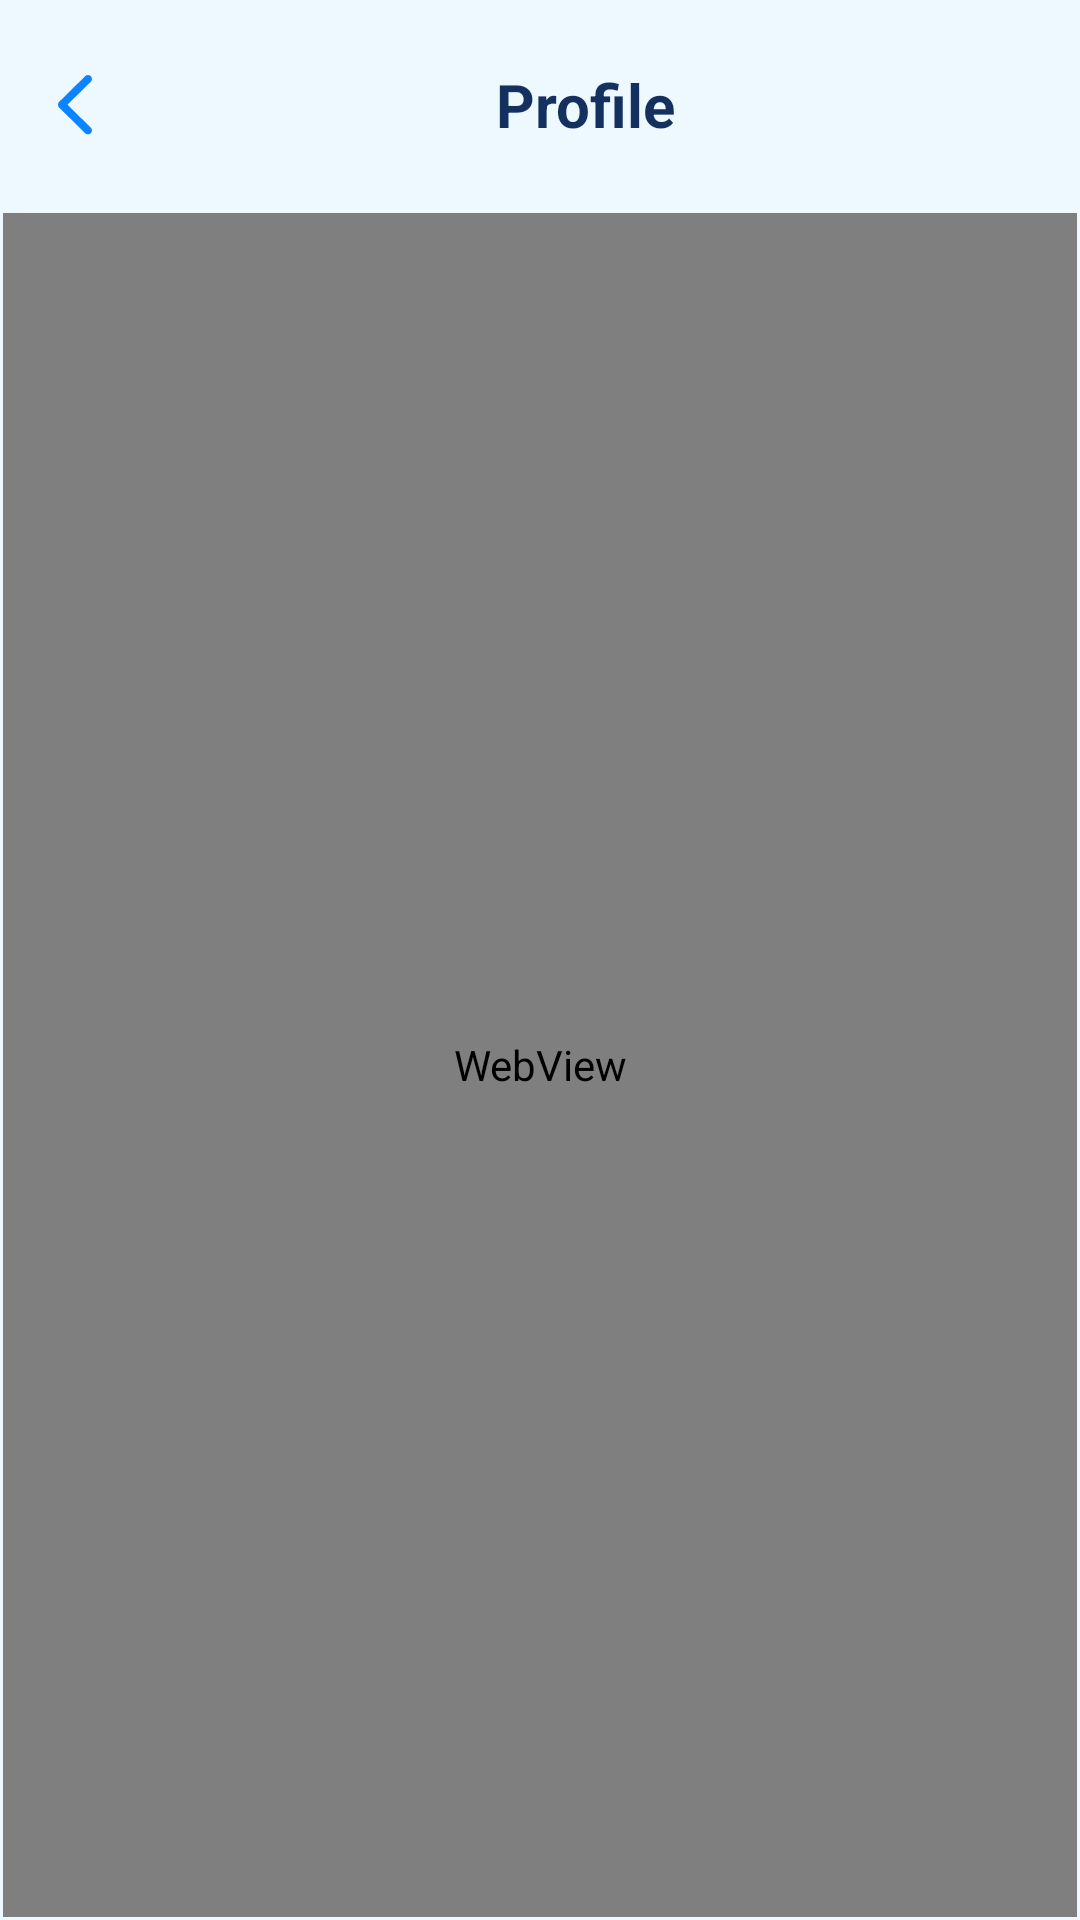

This screen was rendered from an Android layout file. Write that file and the resources it references.
<!-- AndroidManifest.xml: application theme Theme.Diabezone -->
<!-- res/layout/activity_web_view.xml -->
<?xml version="1.0" encoding="utf-8"?>
<layout xmlns:android="http://schemas.android.com/apk/res/android"
    xmlns:app="http://schemas.android.com/apk/res-auto">

    <data>

        <variable
            name="mViewModel"
            type="com.safeguardFamily.diabezone.viewModel.WebViewViewModel" />
    </data>

    <LinearLayout
        android:layout_width="match_parent"
        android:layout_height="match_parent"
        android:orientation="vertical">

        <RelativeLayout
            android:layout_width="match_parent"
            android:layout_height="wrap_content"
            android:paddingStart="5dp"
            android:paddingTop="15dp"
            android:paddingEnd="15dp"
            android:paddingBottom="15dp">

            <androidx.appcompat.widget.AppCompatImageView
                android:id="@+id/ivBack"
                android:layout_width="40dp"
                android:layout_height="40dp"
                android:layout_centerVertical="true"
                android:padding="10dp"
                app:srcCompat="@drawable/ic_back_blue" />

            <androidx.appcompat.widget.AppCompatTextView
                android:id="@+id/tvTitle"
                style="@style/xLarge.MontserratBold"
                android:layout_width="match_parent"
                android:layout_height="wrap_content"
                android:layout_centerInParent="true"
                android:layout_toStartOf="@id/ivDownload"
                android:layout_toEndOf="@+id/ivBack"
                android:gravity="center"
                android:maxLines="1"
                android:text="Profile" />

            <androidx.appcompat.widget.AppCompatImageView
                android:id="@+id/ivShare"
                android:layout_width="35dp"
                android:layout_height="35dp"
                android:layout_centerVertical="true"
                android:layout_toStartOf="@+id/ivDownload"
                android:padding="5dp"
                android:src="@drawable/ic_share"
                android:visibility="gone" />

            <androidx.appcompat.widget.AppCompatImageView
                android:id="@+id/ivDownload"
                android:layout_width="35dp"
                android:layout_height="35dp"
                android:layout_alignParentEnd="true"
                android:layout_centerVertical="true"
                android:padding="5dp"
                android:src="@drawable/ic_download"
                android:visibility="gone" />

        </RelativeLayout>

        <WebView
            android:id="@+id/webView"
            android:layout_width="match_parent"
            android:layout_height="match_parent"
            android:layout_margin="1dp"
            android:visibility="visible" />

    </LinearLayout>
</layout>
<!-- resources referenced by this layout -->
<resources>
  <!-- drawable ic_back_blue (drawable) -->
  <vector xmlns:android="http://schemas.android.com/apk/res/android"
      android:width="12dp"
      android:height="21dp"
      android:viewportWidth="12"
      android:viewportHeight="21">
      <path
          android:fillColor="#0A84FF"
          android:pathData="M9.609,20.391C9.867,20.648 10.195,20.789 10.582,20.789C11.356,20.789 11.977,20.18 11.977,19.406C11.977,19.02 11.813,18.668 11.543,18.398L3.34,10.383L11.543,2.391C11.813,2.121 11.977,1.758 11.977,1.383C11.977,0.609 11.356,0 10.582,0C10.195,0 9.867,0.141 9.609,0.398L0.492,9.305C0.164,9.609 0.012,9.984 0,10.394C0,10.805 0.164,11.156 0.492,11.473L9.609,20.391Z" />
  </vector>
  <!-- drawable ic_download (drawable) -->
  <vector xmlns:android="http://schemas.android.com/apk/res/android"
      android:width="25dp"
      android:height="25dp"
      android:viewportWidth="490"
      android:viewportHeight="490">
      <path
          android:fillColor="#0A84FF"
          android:pathData="M245,0c-9.5,0 -17.2,7.7 -17.2,17.2v331.2L169,289.6c-6.7,-6.7 -17.6,-6.7 -24.3,0s-6.7,17.6 0,24.3l88.1,88.1c3.3,3.3 7.7,5 12.1,5c4.4,0 8.8,-1.7 12.1,-5l88.1,-88.1c6.7,-6.7 6.7,-17.6 0,-24.3c-6.7,-6.7 -17.6,-6.7 -24.3,0L262,348.4V17.1C262.1,7.6 254.5,0 245,0z" />
      <path
          android:fillColor="#0A84FF"
          android:pathData="M462.1,472.9v-99.7c0,-9.5 -7.7,-17.2 -17.2,-17.2s-17.2,7.7 -17.2,17.2v82.6H62.2v-82.6c0,-9.5 -7.7,-17.2 -17.1,-17.2s-17.2,7.7 -17.2,17.2v99.7c0,9.5 7.7,17.1 17.2,17.1h399.8C454.4,490 462.1,482.4 462.1,472.9z" />
  </vector>
  <!-- drawable ic_share (drawable) -->
  <vector xmlns:android="http://schemas.android.com/apk/res/android"
      android:width="25dp"
      android:height="25dp"
      android:viewportWidth="481.6"
      android:viewportHeight="481.6">
      <path
          android:fillColor="#0A84FF"
          android:pathData="M381.6,309.4c-27.7,0 -52.4,13.2 -68.2,33.6l-132.3,-73.9c3.1,-8.9 4.8,-18.5 4.8,-28.4c0,-10 -1.7,-19.5 -4.9,-28.5l132.2,-73.8c15.7,20.5 40.5,33.8 68.3,33.8c47.4,0 86.1,-38.6 86.1,-86.1S429,0 381.5,0s-86.1,38.6 -86.1,86.1c0,10 1.7,19.6 4.9,28.5l-132.1,73.8c-15.7,-20.6 -40.5,-33.8 -68.3,-33.8c-47.4,0 -86.1,38.6 -86.1,86.1s38.7,86.1 86.2,86.1c27.8,0 52.6,-13.3 68.4,-33.9l132.2,73.9c-3.2,9 -5,18.7 -5,28.7c0,47.4 38.6,86.1 86.1,86.1s86.1,-38.6 86.1,-86.1S429.1,309.4 381.6,309.4zM381.6,27.1c32.6,0 59.1,26.5 59.1,59.1s-26.5,59.1 -59.1,59.1s-59.1,-26.5 -59.1,-59.1S349.1,27.1 381.6,27.1zM100,299.8c-32.6,0 -59.1,-26.5 -59.1,-59.1s26.5,-59.1 59.1,-59.1s59.1,26.5 59.1,59.1S132.5,299.8 100,299.8zM381.6,454.5c-32.6,0 -59.1,-26.5 -59.1,-59.1c0,-32.6 26.5,-59.1 59.1,-59.1s59.1,26.5 59.1,59.1C440.7,428 414.2,454.5 381.6,454.5z" />
  </vector>
  <style name="xLarge.MontserratBold">
          <item name="font">@font/montserrat_bold</item>
          <item name="android:textStyle">bold</item>
      </style>
  <style name="Theme.Diabezone" parent="Theme.MaterialComponents.DayNight.NoActionBar">
          <item name="colorPrimary">@color/blue</item>
          <item name="colorPrimaryVariant">@color/black</item>
          <item name="colorOnPrimary">@color/bgBlue</item>
          <item name="android:statusBarColor">?attr/colorPrimary</item>
          <item name="android:textColor">@color/black</item>
          <item name="backgroundColor">#F5F5F5</item>
          <item name="android:windowBackground">@color/bgBlue</item>
          <item name="font">@font/montserrat_regular</item>
      </style>
  <color name="blue">#0957DE</color>
      // Common Blue Font
  <color name="black">#14305E</color>
      // Common Black Font
  <color name="bgBlue">#EDF8FF</color>
      // Common BG Blue
</resources>
